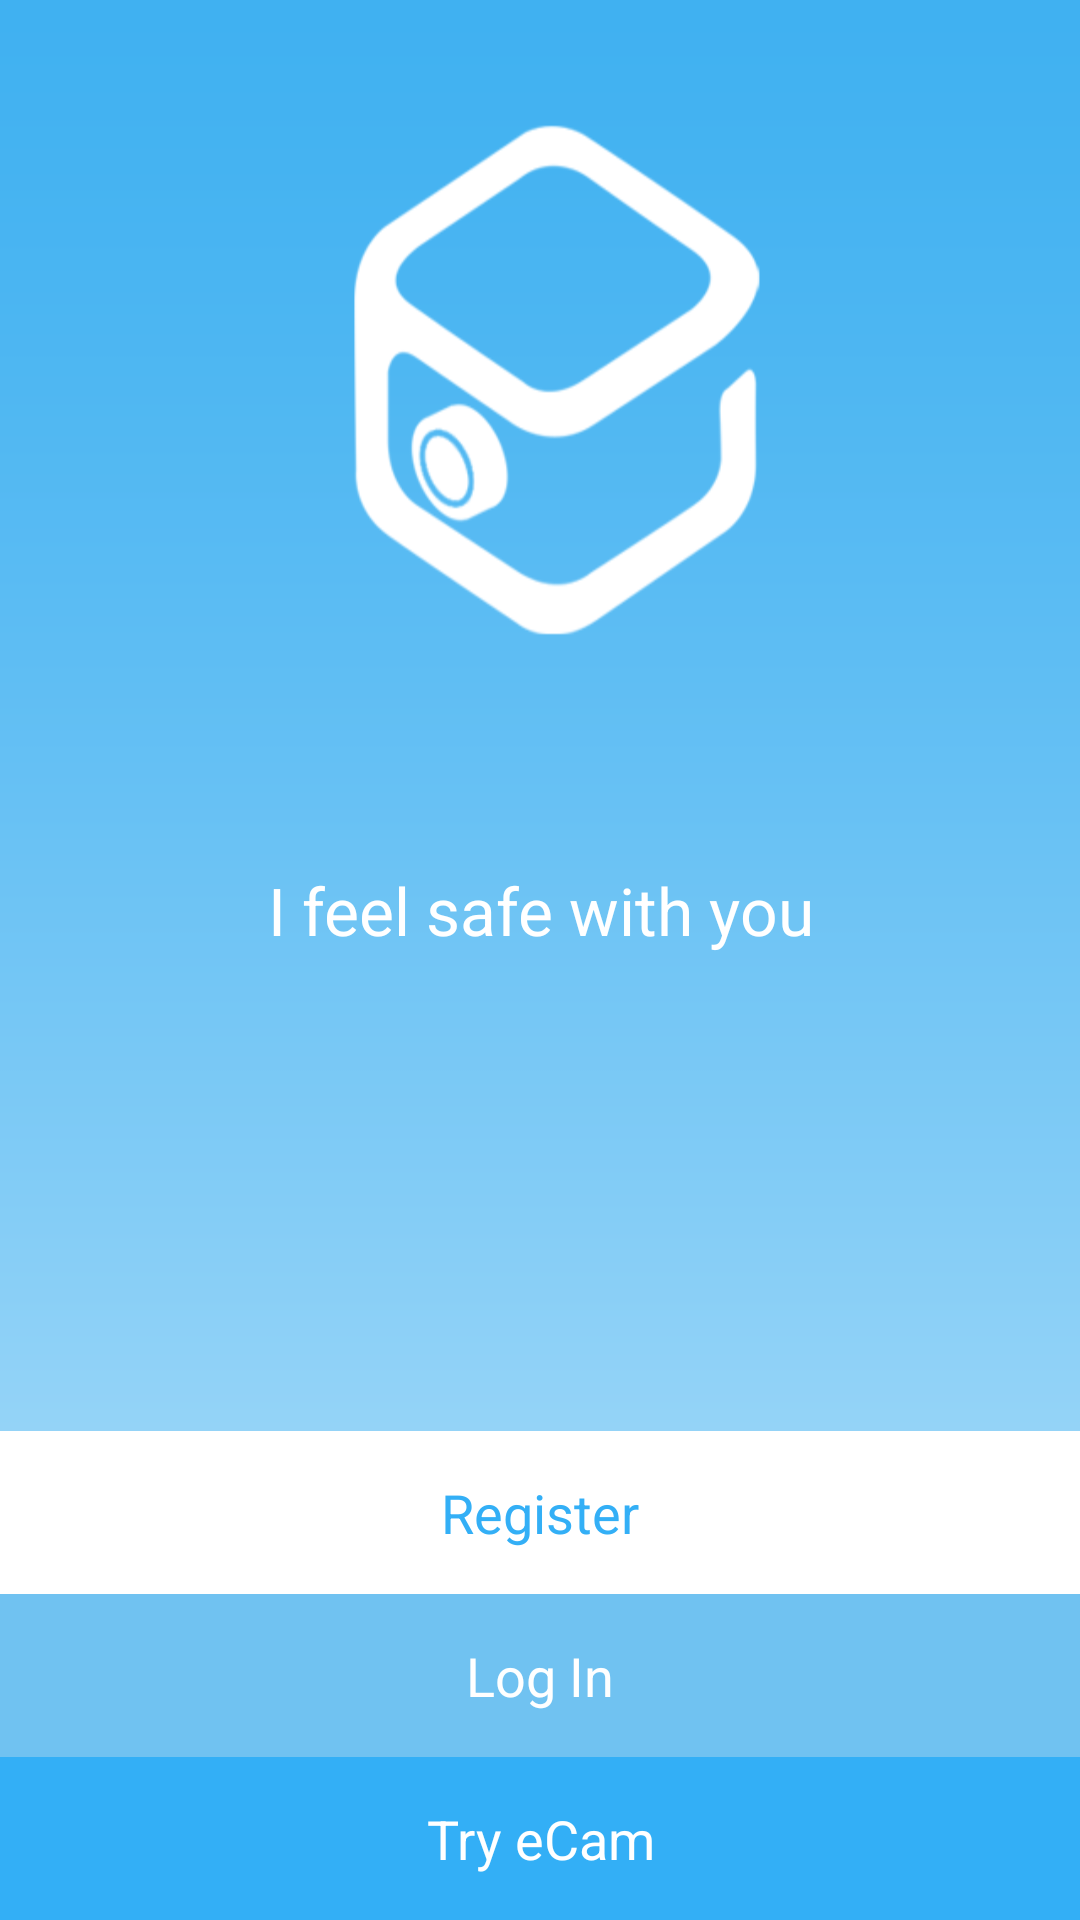

This screen was rendered from an Android layout file. Write that file and the resources it references.
<!-- AndroidManifest.xml: application theme AppTheme -->
<!-- res/layout/register_or_login.xml -->
<?xml version="1.0" encoding="utf-8"?>
<LinearLayout xmlns:android="http://schemas.android.com/apk/res/android"
    android:layout_width="match_parent"
    android:layout_height="match_parent"
    android:background="@mipmap/backgroundclear"
    android:orientation="vertical"
    android:gravity="bottom" >

    <TextView
        android:id="@+id/textView1"
        android:layout_gravity="center"
        android:layout_width="wrap_content"
        android:layout_height="wrap_content"
        android:textSize="22dip"
        android:gravity="center"
        android:layout_marginTop="130dip"
        android:layout_weight="1"
        android:textColor="@color/white"
        android:text="@string/login_or_register_activity_slogan" />

    <LinearLayout
        android:layout_width="match_parent"
        android:layout_height="wrap_content"
        
        android:orientation="vertical" >

        <TextView
            android:id="@+id/btn_register"
            android:layout_width="match_parent"
            android:layout_height="wrap_content"
            android:gravity="center"
            android:layout_weight="1"
            android:background="@drawable/register_btn_selector"
            android:paddingBottom="15dip"
            android:paddingTop="15dip"
            android:text="@string/login_or_register_activity_register"
            android:textColor="@color/test_btn_bg"
            android:textSize="18dp" />

        <TextView
            android:id="@+id/btn_login"
            android:layout_width="match_parent"
            android:layout_height="wrap_content"
            android:gravity="center"
            android:layout_weight="1"
            android:background="@drawable/login_btn_selsector"
            android:paddingBottom="15dip"
            android:paddingTop="15dip"
            android:text="@string/login_or_register_activity_login"
            android:textColor="@color/white"
            android:textSize="18dp" />

        <TextView
            android:id="@+id/btn_test"
            android:layout_width="match_parent"
            android:layout_height="wrap_content"
            android:gravity="center"
            android:layout_weight="1"
            android:background="@drawable/test_btn_selsector"
            android:alpha="100"
            android:paddingBottom="15dip"
            android:paddingTop="15dip"
            android:textSize="18dp"
            android:text="@string/login_or_register_activity_try"
            android:textColor="@color/white" />

    </LinearLayout>

</LinearLayout>
<!-- resources referenced by this layout -->
<resources>
  <color name="test_btn_bg">#33AFF6</color>
  <color name="white">#ffffff</color>
  <!-- drawable login_btn_selsector (drawable) -->
  <?xml version="1.0" encoding="utf-8"?>
  <selector
      xmlns:android="http://schemas.android.com/apk/res/android">
      <item android:state_pressed="true"  android:drawable="@color/login_btn_bg_highlight" />
      <item android:state_focused="true" android:drawable="@color/login_btn_bg_highlight" />
      <item android:drawable="@color/login_btn_bg" />        
  </selector>
  <!-- drawable register_btn_selector (drawable) -->
  <?xml version="1.0" encoding="utf-8"?>
  <selector
      xmlns:android="http://schemas.android.com/apk/res/android">
      <item android:state_pressed="true"  android:drawable="@color/white_highlight" />
      <item android:state_focused="true" android:drawable="@color/white_highlight" />
      <item android:drawable="@color/white" />        
  </selector>
  <!-- drawable test_btn_selsector (drawable) -->
  <?xml version="1.0" encoding="utf-8"?>
  <selector
      xmlns:android="http://schemas.android.com/apk/res/android">
      <item android:state_pressed="true"  android:drawable="@color/test_btn_bg_highlight" />
      <item android:state_focused="true" android:drawable="@color/test_btn_bg_highlight" />
      <item android:drawable="@color/test_btn_bg" />        
  </selector>
  <!-- mipmap backgroundclear: png bitmap (mipmap-hdpi, 24945 bytes) -->
  <string name="login_or_register_activity_login">Log In</string>
  <string name="login_or_register_activity_register">Register</string>
  <string name="login_or_register_activity_slogan">I feel safe with you</string>
  <string name="login_or_register_activity_try">Try eCam</string>
  <style name="AppTheme" parent="AppBaseTheme">
          
      </style>
  <color name="login_btn_bg_highlight">#65AED8</color>
  <color name="login_btn_bg">#70C2F1</color>
  <color name="white_highlight">#EDF0F1</color>
  <color name="test_btn_bg_highlight">#2EA0E2</color>
  <style name="AppBaseTheme" parent="android:Theme.Light">
          
      </style>
</resources>
